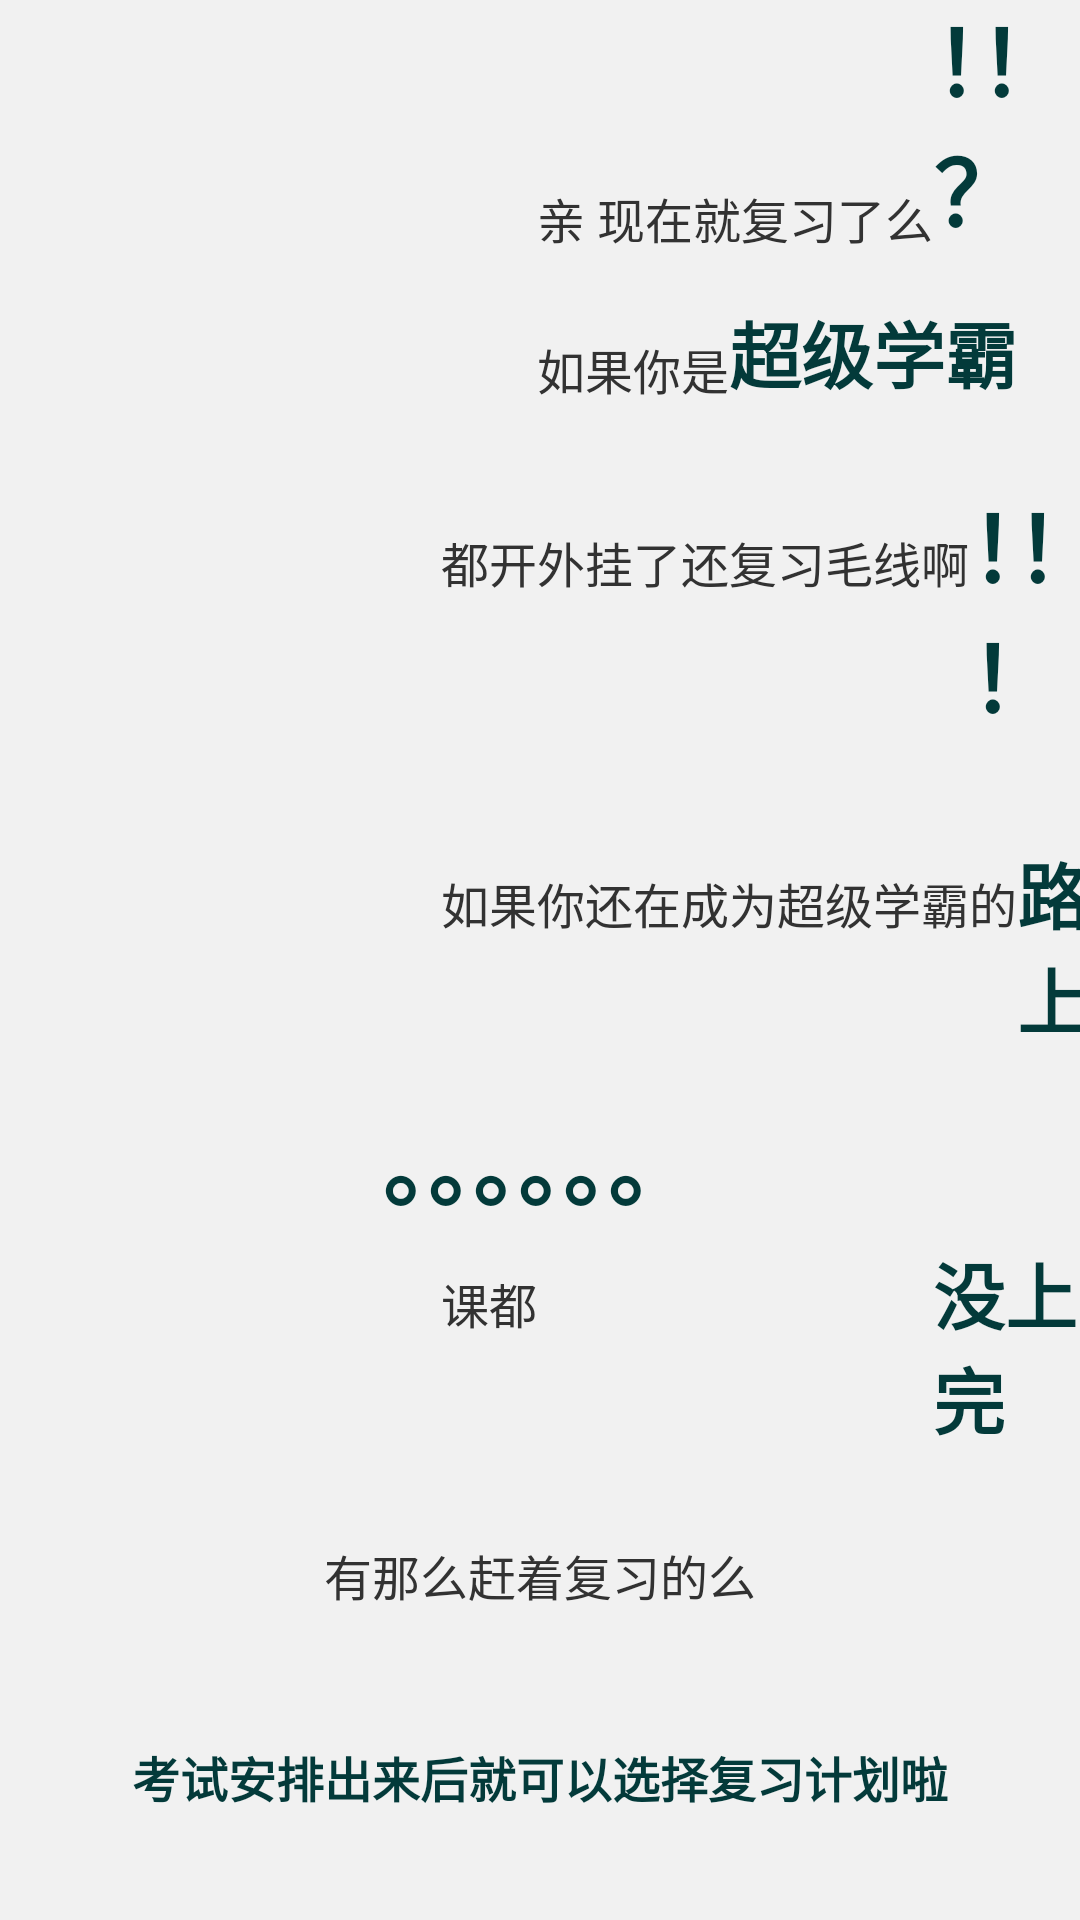

Here is an Android app screen rendered from its layout file. Give the layout XML and the strings, colors and styles it references.
<!-- AndroidManifest.xml: application theme AppTheme -->
<!-- res/layout/study_fuxi.xml -->
<?xml version="1.0" encoding="utf-8"?>
   <ScrollView xmlns:android="http://schemas.android.com/apk/res/android"
       android:id="@+id/scrollView1"
       android:layout_width="wrap_content"
       android:layout_height="450dp"
       android:layout_alignLeft="@+id/textView7"
       android:layout_alignTop="@+id/textView10"
       android:background="@drawable/bg_tab" >
        
<RelativeLayout
    android:id="@+id/RelativeLayout1"
    android:layout_width="match_parent"
    android:layout_height="600dp"
    android:background="@drawable/bg_tab"
    android:orientation="vertical" >

    <TextView
        android:id="@+id/textView9"
        android:layout_width="wrap_content"
        android:layout_height="wrap_content"
        android:layout_alignBottom="@+id/textView2"
        android:layout_toRightOf="@+id/textView2"
        android:text="超级学霸" 
        android:textSize="24sp"
        android:textColor="#033a3a"
        android:textStyle="bold"/>

    <TextView
        android:id="@+id/textView2"
        android:layout_width="wrap_content"
        android:layout_height="wrap_content"
        android:layout_alignLeft="@+id/textView1"
        android:layout_below="@+id/textView1"
        android:layout_marginTop="27dp"
        android:text="如果你是" 
        android:textSize="16sp"/>

    <TextView
        android:id="@+id/textView10"
        android:layout_width="wrap_content"
        android:layout_height="wrap_content"
        android:layout_alignBottom="@+id/textView1"
        android:layout_toRightOf="@+id/textView1"
        android:text="！！？"
        android:textSize="30sp"
        android:textColor="#033a3a"
        android:textStyle="bold"/>

    <TextView
        android:id="@+id/textView11"
        android:layout_width="wrap_content"
        android:layout_height="wrap_content"
        android:layout_alignBaseline="@+id/textView5"
        android:layout_alignBottom="@+id/textView5"
        android:layout_toRightOf="@+id/textView5"
        android:text="路上" 
        android:textSize="24sp"
        android:textColor="#033a3a"
        android:textStyle="bold"/>

    <TextView
        android:id="@+id/textView12"
        android:layout_width="wrap_content"
        android:layout_height="wrap_content"
        android:layout_below="@+id/textView11"
        android:layout_centerHorizontal="true"
        android:layout_marginTop="15dp"
        android:text="。。。。。。"
        android:textSize="30sp" 
        android:textColor="#033a3a"
        android:textStyle="bold"/>

    <TextView
        android:id="@+id/textView5"
        android:layout_width="wrap_content"
        android:layout_height="wrap_content"
        android:layout_alignRight="@+id/textView9"
        android:layout_below="@+id/textView8"
        android:layout_marginTop="43dp"
        android:text="如果你还在成为超级学霸的"
        android:textSize="16sp" />

    <TextView
        android:id="@+id/textView3"
        android:layout_width="wrap_content"
        android:layout_height="wrap_content"
        android:layout_below="@+id/textView13"
        android:layout_centerHorizontal="true"
        android:layout_marginTop="30dp"
        android:text="有那么赶着复习的么"
        android:textSize="16sp" />

    <TextView
        android:id="@+id/textView7"
        android:layout_width="wrap_content"
        android:layout_height="wrap_content"
        android:layout_below="@+id/textView3"
        android:layout_centerHorizontal="true"
        android:layout_marginTop="44dp"
        android:text="考试安排出来后就可以选择复习计划啦"
        android:textSize="16sp" 
        android:textColor="#033a3a"
        android:textStyle="bold"/>

    <TextView
        android:id="@+id/textView4"
        android:layout_width="wrap_content"
        android:layout_height="wrap_content"
        android:layout_alignLeft="@+id/textView5"
        android:layout_below="@+id/textView9"
        android:layout_marginTop="41dp"
        android:text="都开外挂了还复习毛线啊"
        android:textSize="16sp" />

    <TextView
        android:id="@+id/textView8"
        android:layout_width="wrap_content"
        android:layout_height="wrap_content"
        android:layout_alignBaseline="@+id/textView4"
        android:layout_alignBottom="@+id/textView4"
        android:layout_toRightOf="@+id/textView4"
        android:text="！！！"
        android:textSize="30sp" 
        android:textColor="#033a3a"
        android:textStyle="bold"/>

    <TextView
        android:id="@+id/textView1"
        android:layout_width="wrap_content"
        android:layout_height="wrap_content"
        android:layout_alignParentTop="true"
        android:layout_marginTop="61dp"
        android:layout_toRightOf="@+id/textView6"
        android:text="亲 现在就复习了么"
        android:textSize="16sp" />

    <TextView
        android:id="@+id/textView13"
        android:layout_width="wrap_content"
        android:layout_height="wrap_content"
        android:layout_alignBaseline="@+id/textView6"
        android:layout_alignBottom="@+id/textView6"
        android:layout_toRightOf="@+id/textView1"
        android:text="没上完"
        android:textSize="24sp" 
        android:textColor="#033a3a"
        android:textStyle="bold"/>

    <TextView
        android:id="@+id/textView6"
        android:layout_width="wrap_content"
        android:layout_height="wrap_content"
        android:layout_alignLeft="@+id/textView3"
        android:layout_below="@+id/textView12"
        android:layout_marginLeft="39dp"
        android:layout_marginTop="14dp"
        android:text="课都"
        android:textSize="16sp" />

</RelativeLayout>

    </ScrollView>
<!-- resources referenced by this layout -->
<resources>
  <!-- drawable bg_tab: png bitmap (drawable-mdpi, 4510 bytes) -->
  <style name="AppTheme" parent="AppBaseTheme">
          <item name="android:windowTitleSize">0dip</item>  
          
      </style>
  <style name="AppBaseTheme" parent="android:Theme.Light">
          
      </style>
</resources>
